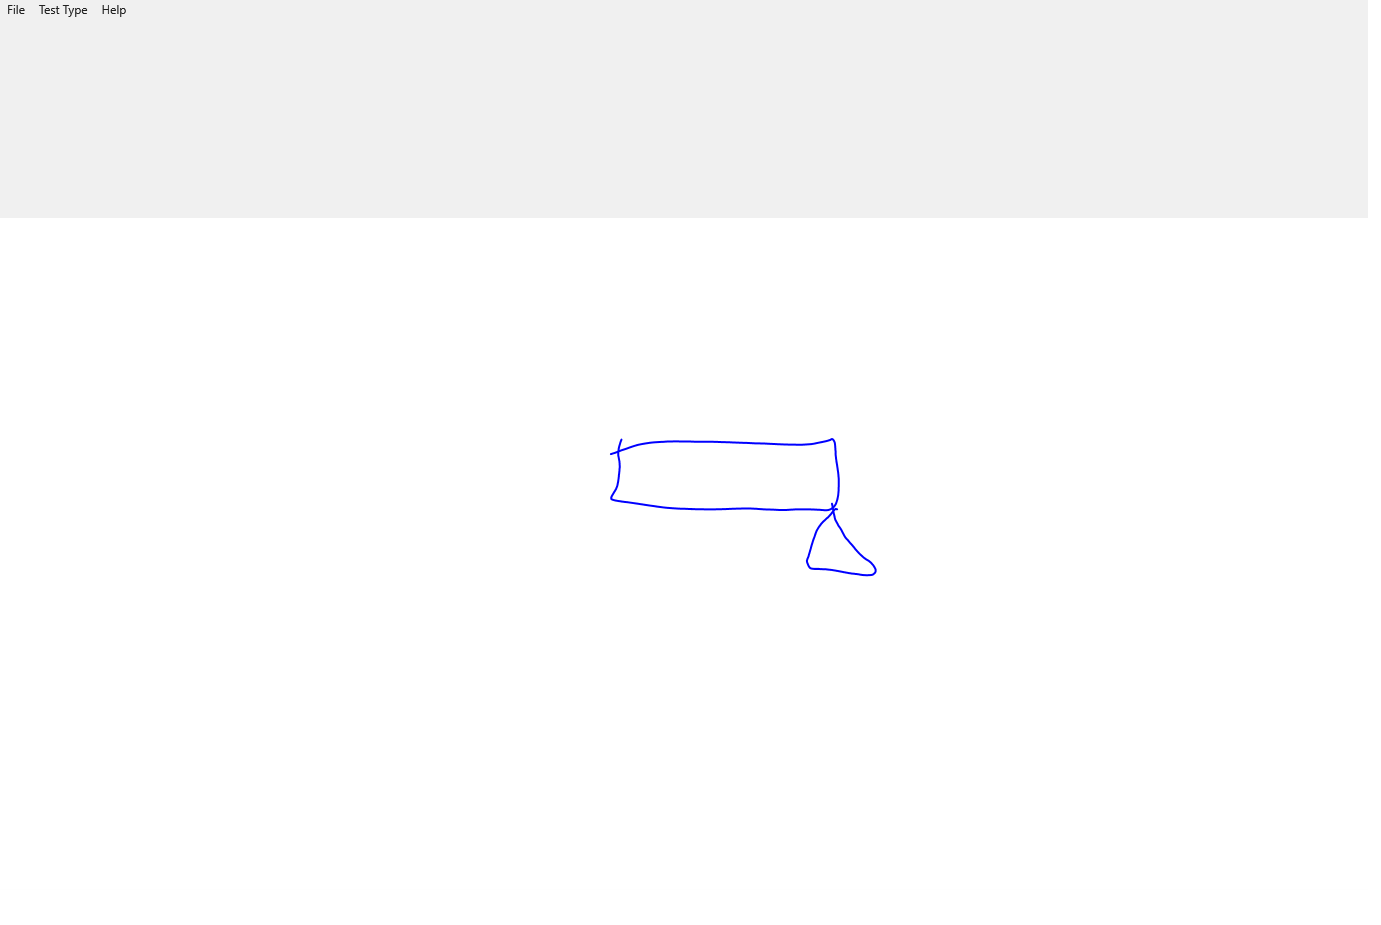

Source data for this figure (header and first rows):
X, Y, Pressure, TiltX, TiltY, Time
610.8, 454.1, 0.689, 1143, 389, 00:04.8702194
611.5, 453.9, 0.822, 1143, 389, 00:04.8852825
615.6, 452.5, 0.8276, 1143, 389, 00:04.9009151
622.8, 449.8, 0.8115, 1143, 389, 00:04.9158784
631.6, 446.7, 0.7913, 1143, 389, 00:04.9306778
638.6, 444.7, 0.7856, 1143, 389, 00:04.9306778
641.1, 444.2, 0.7837, 1143, 389, 00:04.9448522
651.8, 442.5, 0.8022, 1143, 389, 00:04.9558100
663.6, 441.7, 0.8347, 1143, 389, 00:04.9558100
666.8, 441.5, 0.842, 1143, 389, 00:04.9762682
676, 441.4, 0.8633, 1143, 389, 00:04.9909429
688, 441.5, 0.8806, 1143, 389, 00:05.0066628
699.4, 441.7, 0.8962, 1143, 389, 00:05.0066628
702.1, 441.7, 0.8997, 1143, 389, 00:05.0210964
710.7, 441.7, 0.9092, 1143, 389, 00:05.0431052
728.9, 442.2, 0.9299, 1128, 432, 00:05.0539715
735.6, 442.5, 0.9348, 1125, 442, 00:05.0697332
756.8, 443.4, 0.9348, 1113, 473, 00:05.0697332
760.3, 443.4, 0.9348, 1113, 473, 00:05.0853860
770.8, 443.8, 0.9329, 1108, 483, 00:05.0853860
774.1, 443.9, 0.9304, 1104, 493, 00:05.1010111
783.5, 444.4, 0.9304, 1100, 503, 00:05.1010111
786.4, 444.5, 0.9285, 1095, 514, 00:05.1165551
794.5, 444.6, 0.9285, 1086, 534, 00:05.1322220
803.7, 444.6, 0.9285, 1071, 564, 00:05.1322220
805.7, 444.4, 0.9285, 1071, 564, 00:05.1420923
807.6, 444.3, 0.9285, 1071, 564, 00:05.1572032
814.6, 443.5, 0.9285, 1060, 584, 00:05.1729322
823.2, 441.7, 0.9304, 1050, 603, 00:05.2011936
828.7, 440.4, 0.9304, 1031, 636, 00:05.2079981
829.8, 440, 0.9282, 1016, 660, 00:05.2079981
830.2, 439.9, 0.9263, 1009, 672, 00:05.2237052
830.7, 439.6, 0.9238, 964, 736, 00:05.2393587
831, 439.4, 0.9238, 838, 877, 00:05.2644874
831.3, 439.1, 0.9238, 766, 940, 00:05.2646163
831.6, 439, 0.9238, 749, 954, 00:05.2675585
831.6, 439, 0.9238, 733, 966, 00:05.2844829
831.9, 439, 0.9258, 676, 1006, 00:05.2844829
832.3, 439, 0.9258, 664, 1014, 00:05.3073320
832.8, 439.4, 0.9258, 593, 1056, 00:05.3213441
833.9, 440.8, 0.9238, 538, 1084, 00:05.3375739
834.6, 442.4, 0.9219, 479, 1110, 00:05.3375739
834.7, 443, 0.9219, 462, 1117, 00:05.3584636
835.1, 446.2, 0.9219, 349, 1155, 00:05.3584636
835.2, 447, 0.9219, 327, 1162, 00:05.3739869
835.4, 449.9, 0.9199, 270, 1176, 00:05.3739869
835.5, 450.9, 0.9199, 250, 1180, 00:05.3860139
835.6, 454.6, 0.9177, 191, 1190, 00:05.3860139
835.7, 455.8, 0.9177, 174, 1193, 00:05.4032975
836.2, 459.9, 0.9155, 125, 1198, 00:05.4032975
836.4, 461.2, 0.9155, 110, 1200, 00:05.4190086
837.1, 465.3, 0.9155, 71, 1203, 00:05.4212615
837.5, 468.3, 0.9155, 60, 1203, 00:05.4420841
838.3, 474, 0.9155, 49, 1204, 00:05.4628018
838.7, 482.3, 0.9136, 15, 1204, 00:05.4741435
838.7, 484.7, 0.9116, 4, 1204, 00:05.4865136
838.6, 489.8, 0.9116, -6, 1204, 00:05.4865136
838.5, 491.2, 0.9116, -6, 1204, 00:05.5022110
838.1, 495.2, 0.9116, -29, 1204, 00:05.5178403
837.1, 500.2, 0.9097, -40, 1204, 00:05.5178403
... 178 more rows
